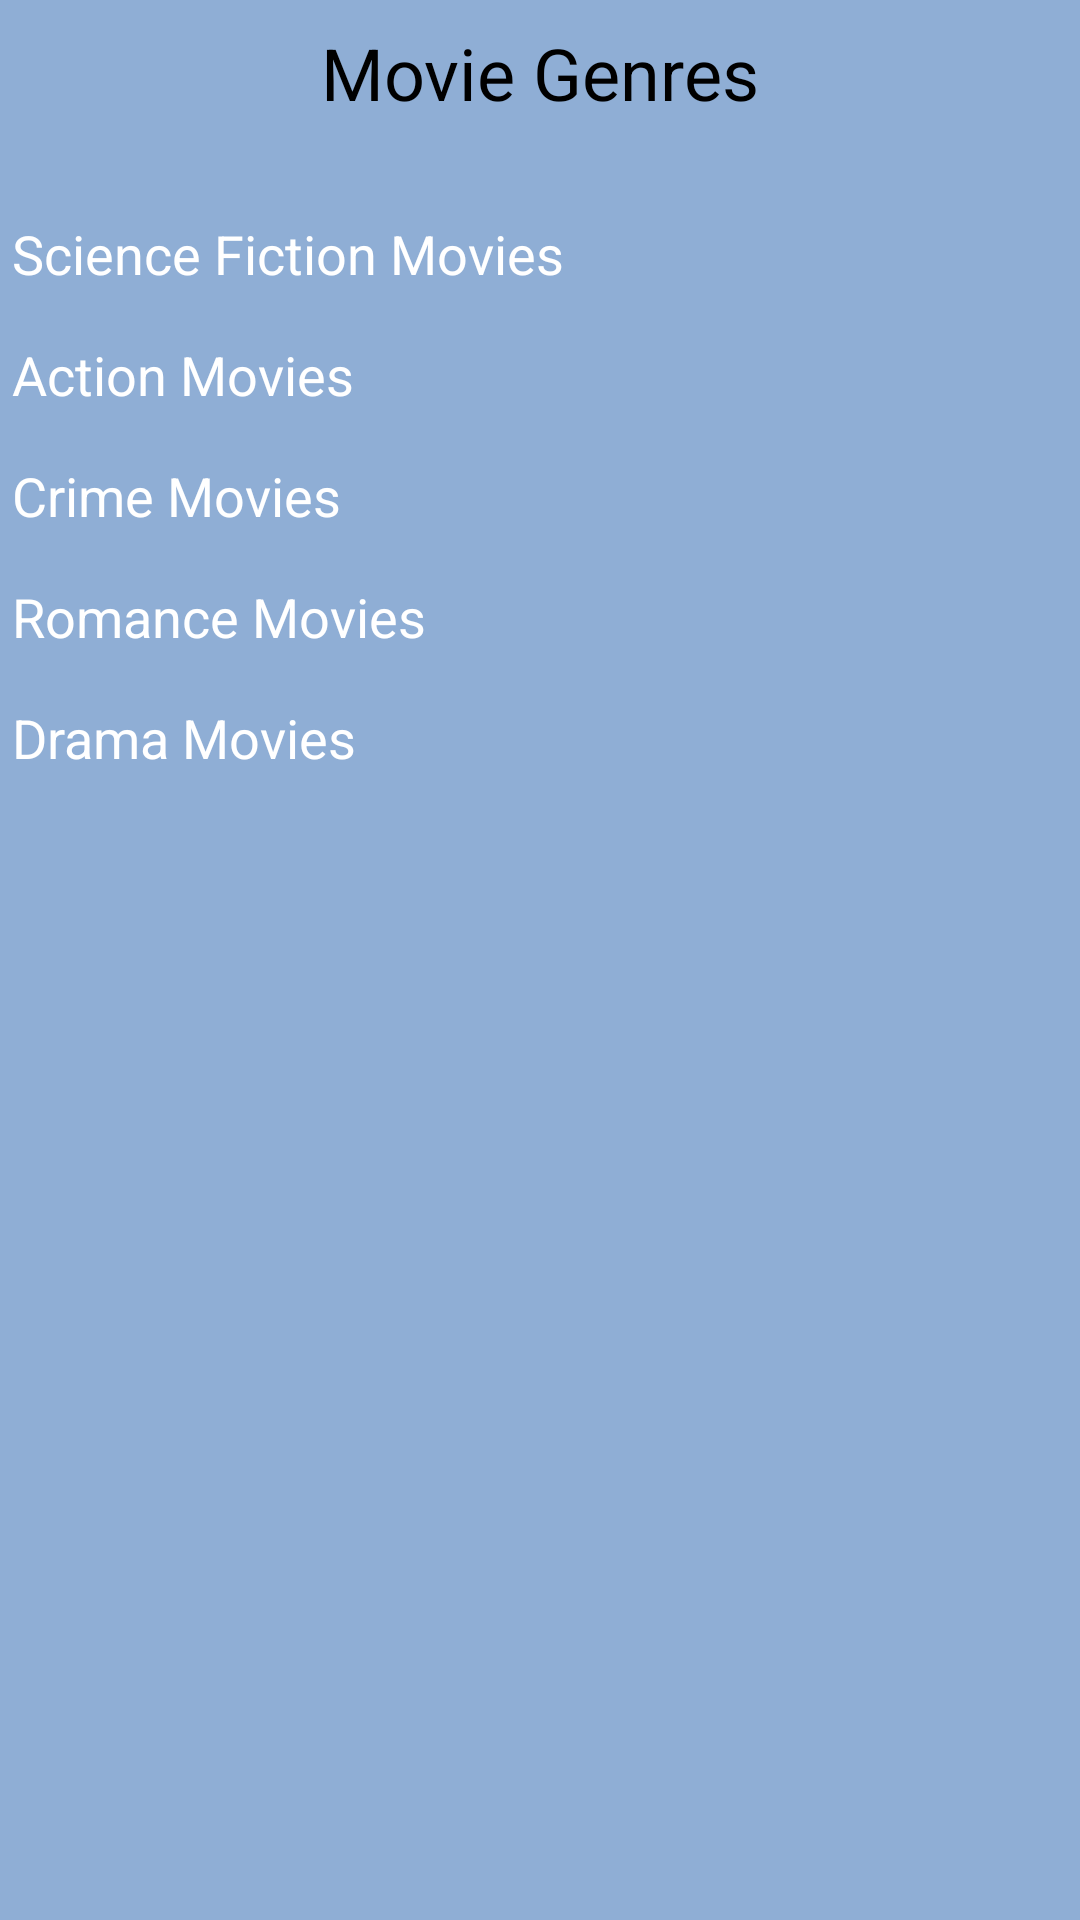

Layout XML and referenced resources for this Android screen:
<!-- AndroidManifest.xml: application theme Theme.FilmFlare -->
<!-- res/layout/fragment_genres.xml -->
<?xml version="1.0" encoding="utf-8"?>
<LinearLayout
    xmlns:android="http://schemas.android.com/apk/res/android"
    xmlns:tools="http://schemas.android.com/tools"
    android:layout_width="match_parent"
    android:layout_height="match_parent"
    android:orientation="vertical"
    tools:context=".GenresFragment"
    android:background="@color/light_background_color">

    
    <ScrollView
        android:layout_width="match_parent"
        android:layout_height="0dp"
        android:layout_weight="1">

        <LinearLayout
            android:layout_width="match_parent"
            android:layout_height="wrap_content"
            android:orientation="vertical">

            <TextView
                android:layout_width="wrap_content"
                android:layout_height="wrap_content"
                android:text="@string/movie_genres"
                android:textSize="24sp"
                android:textColor="@android:color/black"
                android:layout_gravity="center"
                android:padding="8dp"
                android:layout_marginBottom="20dp"/>

            
            <TextView
                android:layout_width="wrap_content"
                android:layout_height="wrap_content"
                android:text="@string/science_fiction_movies"
                android:textSize="18sp"
                android:textColor="@android:color/white"
                android:padding="4dp"/>

            <androidx.recyclerview.widget.RecyclerView
                android:id="@+id/scienceFictionRecyclerView"
                android:layout_width="match_parent"
                android:layout_height="wrap_content"
                android:padding="4dp"
                android:clipToPadding="false"
                android:scrollbars="horizontal"/>

            
            <TextView
                android:layout_width="wrap_content"
                android:layout_height="wrap_content"
                android:text="@string/action_movies"
                android:textColor="@android:color/white"
                android:textSize="18sp"
                android:padding="4dp"/>

            <androidx.recyclerview.widget.RecyclerView
                android:id="@+id/actionRecyclerView"
                android:layout_width="match_parent"
                android:layout_height="wrap_content"
                android:padding="4dp"
                android:clipToPadding="false"
                android:scrollbars="horizontal"/>

            
            <TextView
                android:layout_width="wrap_content"
                android:layout_height="wrap_content"
                android:text="@string/crime_movies"
                android:textColor="@android:color/white"
                android:textSize="18sp"
                android:padding="4dp"/>

            <androidx.recyclerview.widget.RecyclerView
                android:id="@+id/crimeRecyclerView"
                android:layout_width="match_parent"
                android:layout_height="wrap_content"
                android:padding="4dp"
                android:clipToPadding="false"
                android:scrollbars="horizontal"/>

            
            <TextView
                android:layout_width="wrap_content"
                android:layout_height="wrap_content"
                android:text="@string/romance_movies"
                android:textColor="@android:color/white"
                android:textSize="18sp"
                android:padding="4dp"/>

            <androidx.recyclerview.widget.RecyclerView
                android:id="@+id/romanceRecyclerView"
                android:layout_width="match_parent"
                android:layout_height="wrap_content"
                android:padding="4dp"
                android:clipToPadding="false"
                android:scrollbars="horizontal"/>

            
            <TextView
                android:layout_width="wrap_content"
                android:layout_height="wrap_content"
                android:text="@string/drama_movies"
                android:textColor="@android:color/white"
                android:textSize="18sp"
                android:padding="4dp"/>

            <androidx.recyclerview.widget.RecyclerView
                android:id="@+id/dramaRecyclerView"
                android:layout_width="match_parent"
                android:layout_height="wrap_content"
                android:padding="4dp"
                android:clipToPadding="false"
                android:scrollbars="horizontal"
                android:layout_marginBottom="40dp"/>

            
            <View
                android:layout_width="match_parent"
                android:layout_height="56dp"/>

        </LinearLayout>
    </ScrollView>

</LinearLayout>
<!-- resources referenced by this layout -->
<resources>
  <color name="light_background_color">#8FAED5</color>
  <string name="action_movies">Action Movies</string>
  <string name="crime_movies">Crime Movies</string>
  <string name="drama_movies">Drama Movies</string>
  <string name="movie_genres">Movie Genres</string>
  <string name="romance_movies">Romance Movies</string>
  <string name="science_fiction_movies">Science Fiction Movies</string>
  <style name="Theme.FilmFlare" parent="Base.Theme.FilmFlare" />
  <style name="Base.Theme.FilmFlare" parent="Theme.MaterialComponents.DayNight.NoActionBar">
          
          <item name="colorPrimary">@color/Blue</item>
          <item name="colorPrimaryVariant">@color/Blue</item>
          <item name="colorOnPrimary">@color/white</item>
  
  
          <item name="colorOnSecondary">@color/black</item>
  
          
          <item name="colorTertiary">@color/navyBlue</item>
          <item name="colorOnTertiaryFixedVariant">@color/navyBlue</item>
  
          
          <item name="android:statusBarColor">@color/Blue</item>
  
  
  
      </style>
  <color name="Blue">#244378</color>
  <color name="white">#FFFFFFFF</color>
  <color name="black">#FF000000</color>
  <color name="navyBlue">#323b60</color>
</resources>
